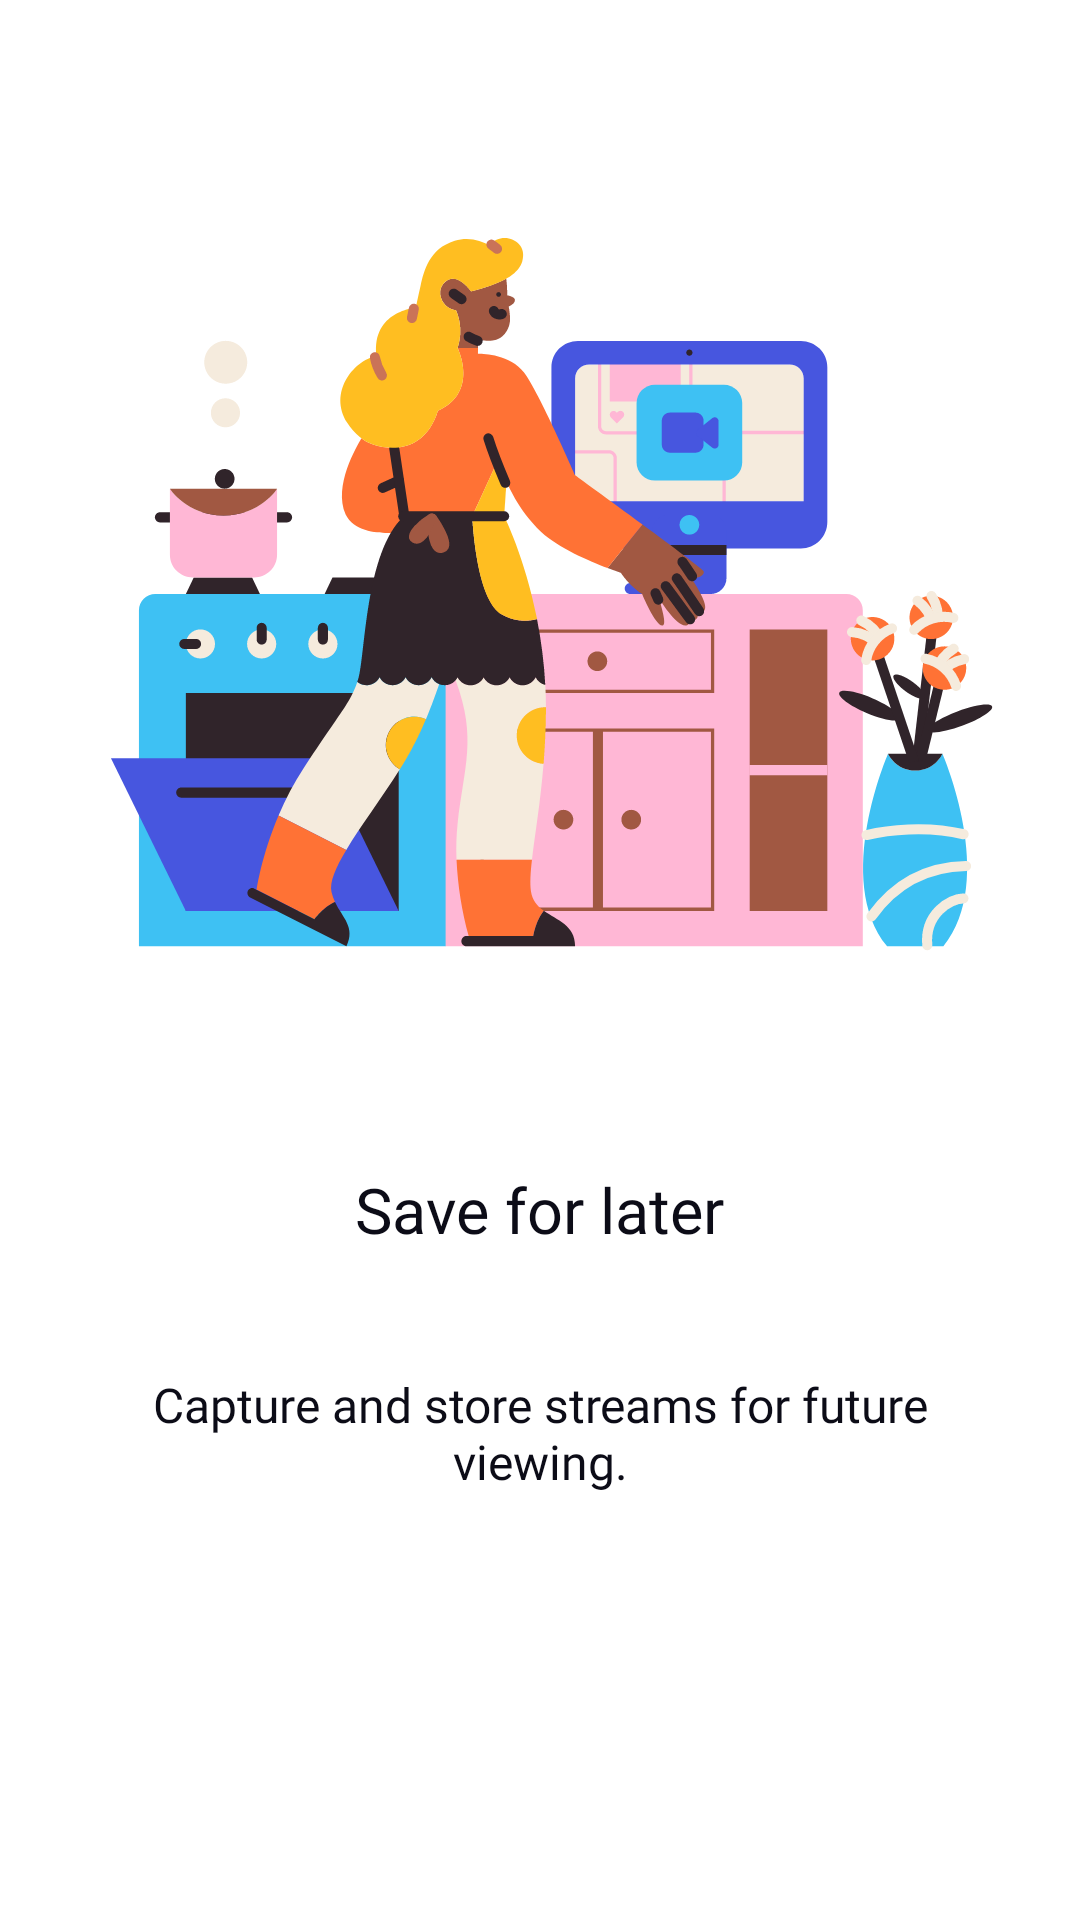

Here is an Android app screen rendered from its layout file. Give the layout XML and the strings, colors and styles it references.
<!-- AndroidManifest.xml: application theme Theme.SyncPeerApp -->
<!-- res/layout/fragment_onboarding_save_for_later.xml -->
<?xml version="1.0" encoding="utf-8"?>
<FrameLayout xmlns:android="http://schemas.android.com/apk/res/android"
    xmlns:app="http://schemas.android.com/apk/res-auto"
    xmlns:tools="http://schemas.android.com/tools"
    android:layout_width="match_parent"
    android:layout_height="match_parent"
    tools:context=".onboarding.fragments.OnboardingCreateAccountFragment">

    <androidx.constraintlayout.widget.ConstraintLayout
        android:layout_width="match_parent"
        android:layout_height="match_parent">


        <TextView
            android:id="@+id/saveForLaterTitleText"
            style="@style/OnboardingTitleText"
            android:layout_width="wrap_content"
            android:layout_height="wrap_content"
            android:gravity="center_horizontal"
            android:text="@string/saveForLaterParagraph"
            app:layout_constraintBottom_toBottomOf="parent"
            app:layout_constraintEnd_toEndOf="parent"
            app:layout_constraintHorizontal_bias="0.498"
            app:layout_constraintStart_toStartOf="parent"
            app:layout_constraintTop_toBottomOf="@+id/imageView4"
            app:layout_constraintVertical_bias="0.0" />

        <TextView
            android:id="@+id/saveForLaterParagraphText"
            style="@style/OnboardingParagraphText"
            android:layout_width="wrap_content"
            android:layout_height="wrap_content"
            android:layout_marginTop="40dp"
            android:gravity="center_horizontal"
            android:paddingStart="40dp"
            android:paddingEnd="40dp"
            android:text="@string/capture_and_store_streams_for_future_viewing"
            app:layout_constraintBottom_toBottomOf="parent"
            app:layout_constraintEnd_toEndOf="@+id/saveForLaterTitleText"
            app:layout_constraintHorizontal_bias="0.501"
            app:layout_constraintStart_toStartOf="@+id/saveForLaterTitleText"
            app:layout_constraintTop_toBottomOf="@+id/saveForLaterTitleText"
            app:layout_constraintVertical_bias="0.0" />

        <ImageView
            android:id="@+id/imageView4"
            android:layout_width="wrap_content"
            android:layout_height="wrap_content"
            android:src="@drawable/save_for_later_svg"
            app:layout_constraintBottom_toBottomOf="parent"
            app:layout_constraintEnd_toEndOf="parent"
            app:layout_constraintHorizontal_bias="1.0"
            app:layout_constraintStart_toStartOf="parent"
            app:layout_constraintTop_toTopOf="parent"
            app:layout_constraintVertical_bias="0.0" />
    </androidx.constraintlayout.widget.ConstraintLayout>
</FrameLayout>
<!-- resources referenced by this layout -->
<resources>
  <!-- drawable save_for_later_svg: vector/xml drawable (drawable, 33501 chars, omitted) -->
  <string name="capture_and_store_streams_for_future_viewing">Capture and store streams for future viewing.</string>
  <string name="saveForLaterParagraph">Save for later</string>
  <style name="OnboardingParagraphText">
          <item name="android:fontFamily">@font/montserrat_medium</item>
          <item name="android:textSize">@dimen/text_medium_size</item>
      </style>
  <style name="OnboardingTitleText">
          <item name="android:fontFamily">@font/montserrat_bold</item>
          <item name="android:textSize">@dimen/text_large_size</item>
      </style>
  <style name="Theme.SyncPeerApp" parent="Theme.MaterialComponents.DayNight.NoActionBar">
          
          <item name="colorPrimary">@color/purple_500</item>
          <item name="colorPrimaryVariant">@color/purple_700</item>
          <item name="colorOnPrimary">@color/white</item>
          
          <item name="colorSecondary">@color/white</item>
          <item name="colorSecondaryVariant">@color/teal_700</item>
          <item name="colorOnSecondary">@color/black</item>
          
          <item name="android:statusBarColor">@color/transparent</item>
          
          <item name="dotsColor">@color/deep_blue</item>
          <item name="selectedDotColor">@color/light_blue</item>
          <item name="android:textColor">@color/deep_blue</item>
      </style>
  <dimen name="text_medium_size">16sp</dimen>
  <dimen name="text_large_size">21sp</dimen>
  <color name="purple_500">#FF6200EE</color>
  <color name="purple_700">#FF3700B3</color>
  <color name="white">#FFFFFFFF</color>
  <color name="teal_700">#FF018786</color>
  <color name="black">#FF000000</color>
  <color name="transparent">#00000000</color>
  <color name="deep_blue">#FF0C0C17</color>
  <color name="light_blue">#FF085D9B</color>
</resources>
